Photos from the image-classification dataset "recorded_hand_split" in the GitHub repository trevor-scofield/Computer_Vision_Class_Project. Its 11 classes are: left fist, left one finger, left open palm, left thumbs up, left two fingers, no hand, right fist, right one finger, right open palm, right thumbs up, right two fingers.

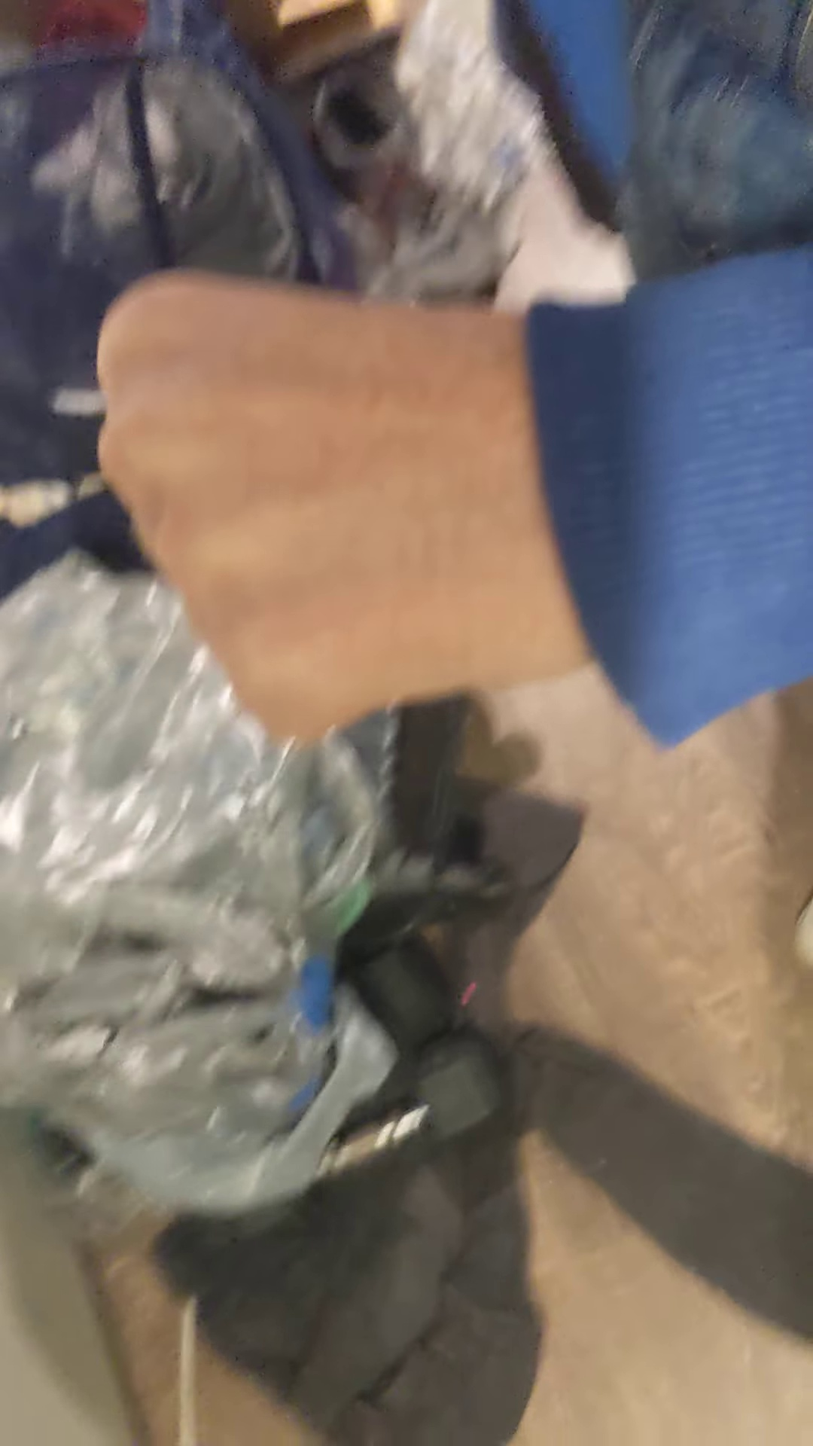
Label: left fist

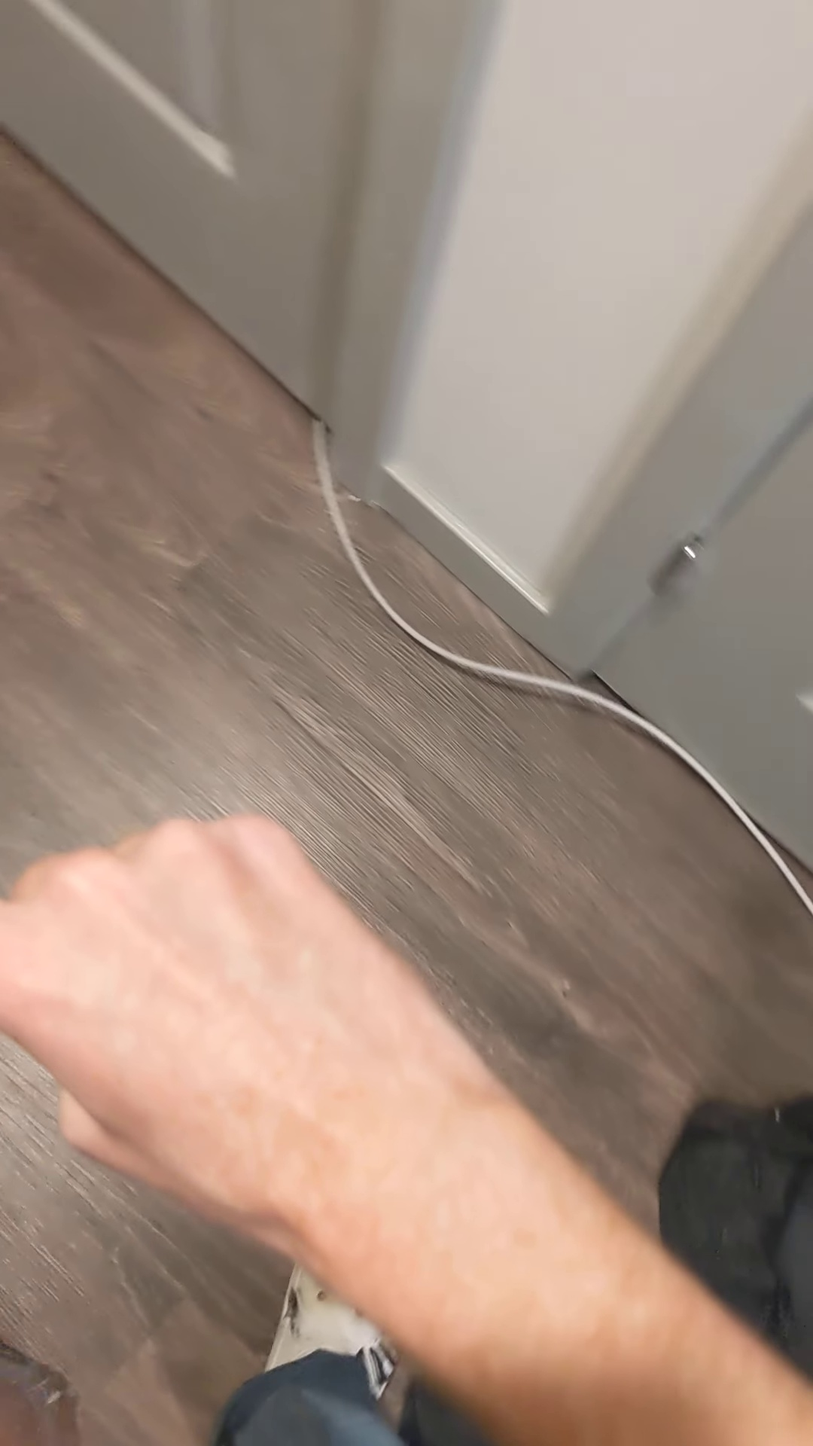
Label: right one finger

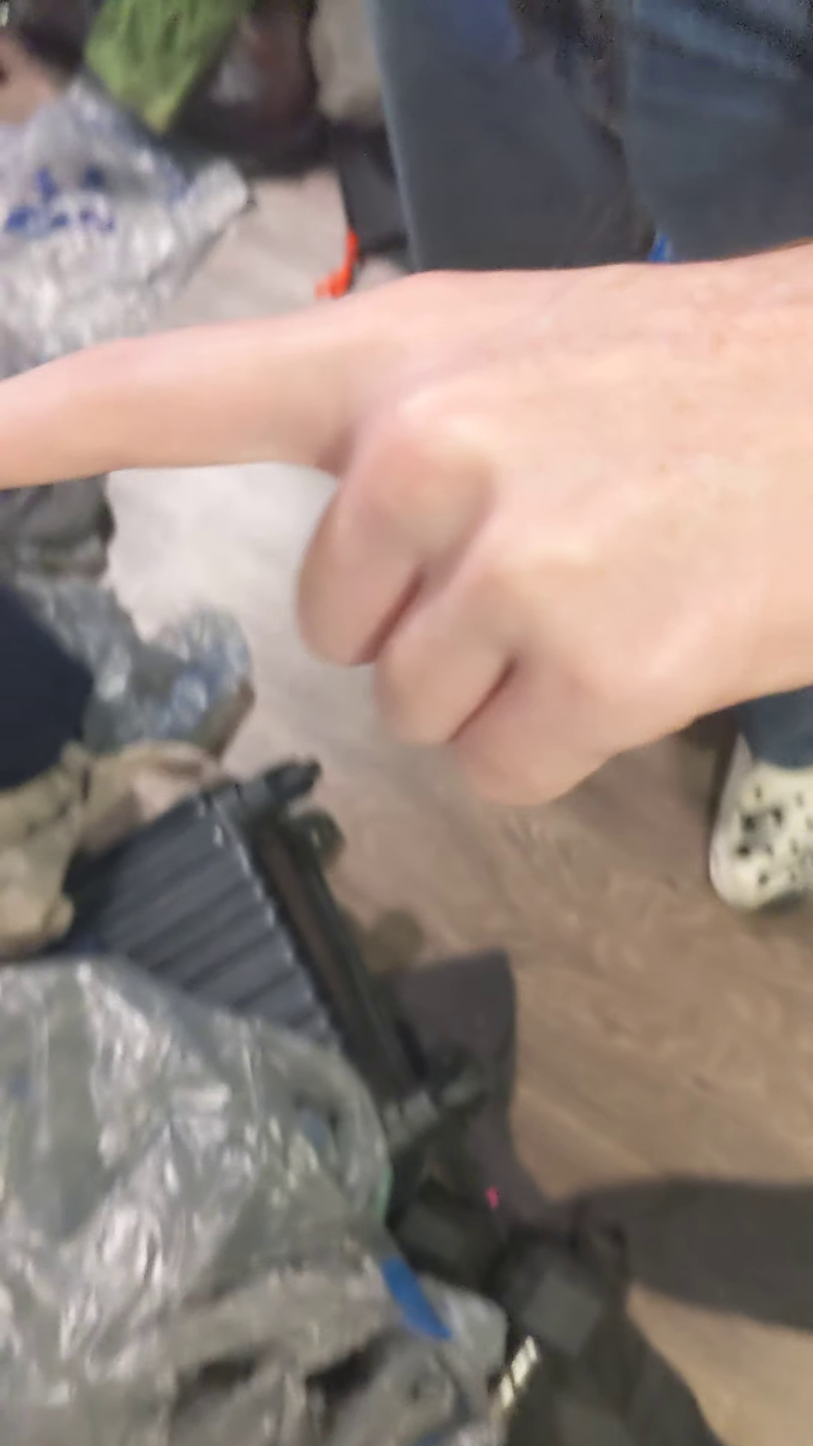
Label: left one finger

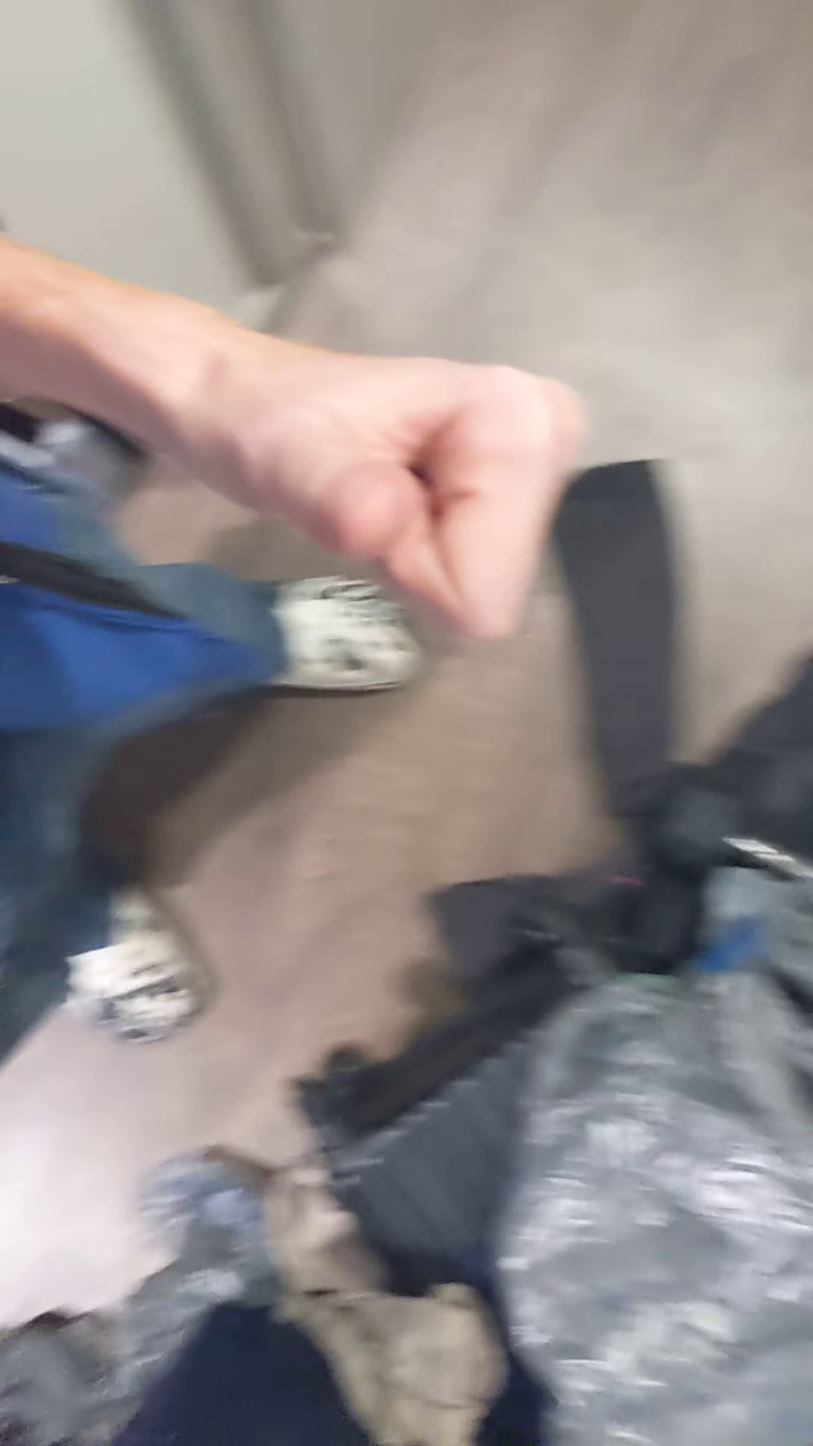
Label: left thumbs up

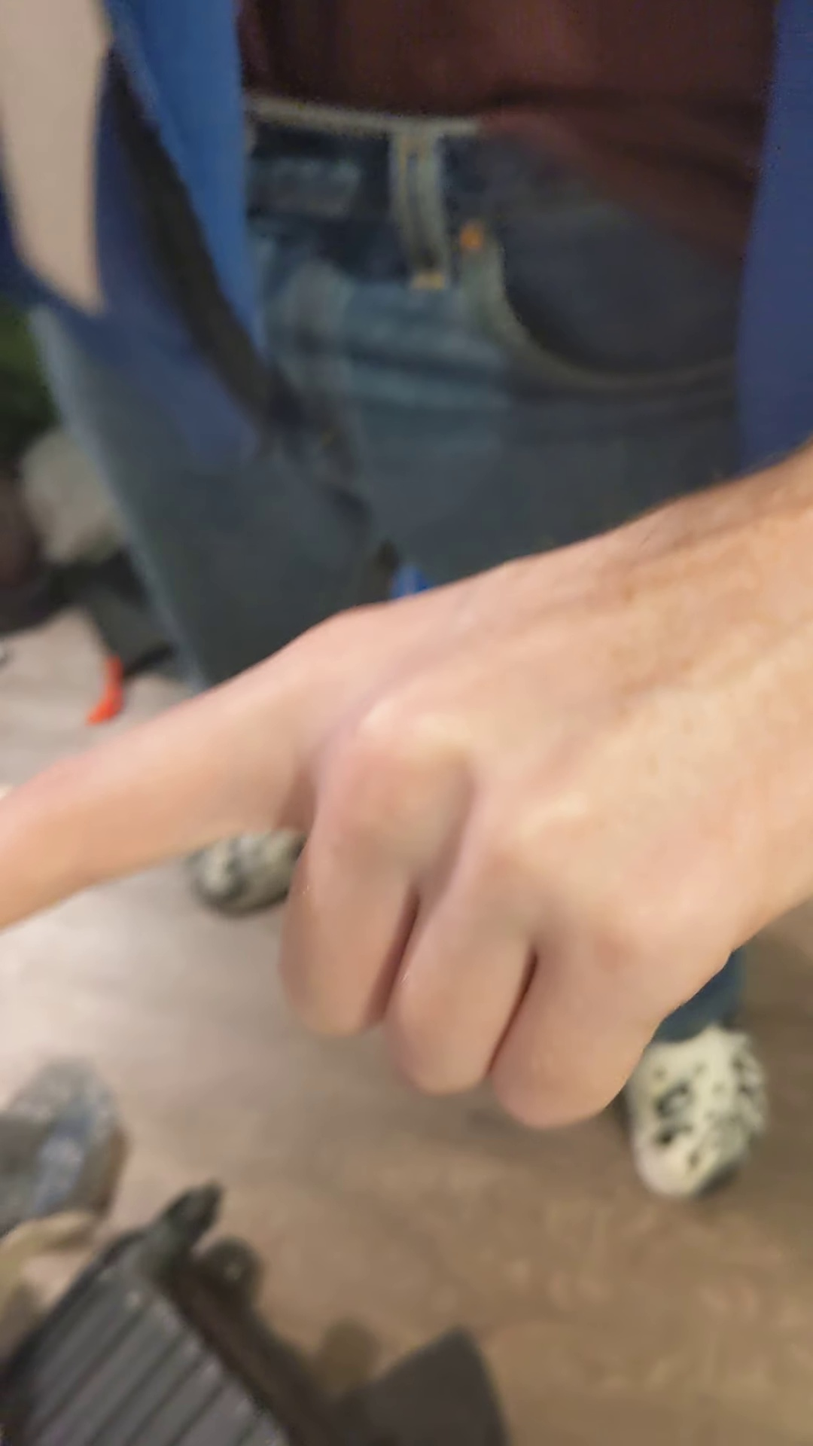
Label: left one finger

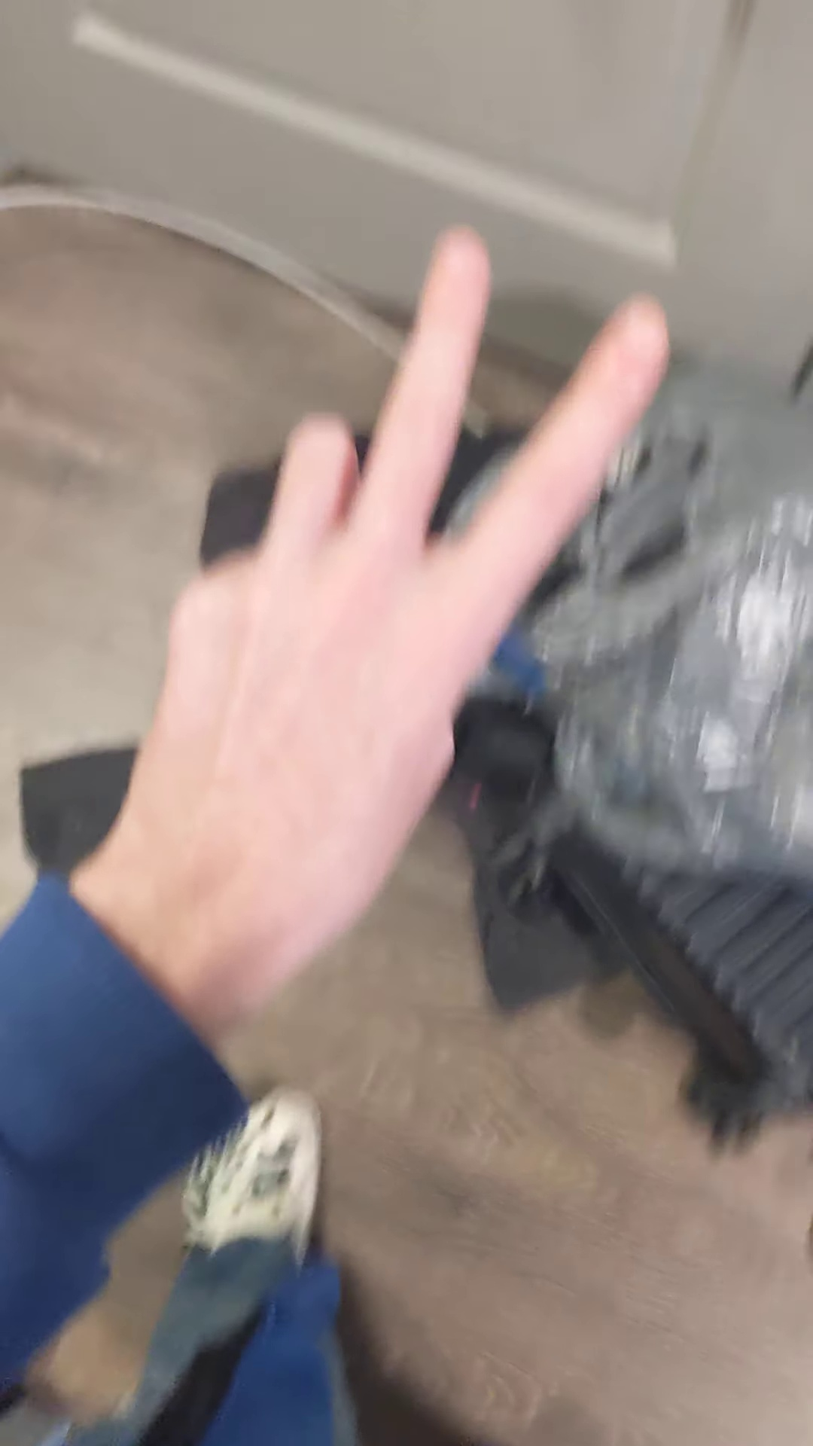
Label: left two fingers
